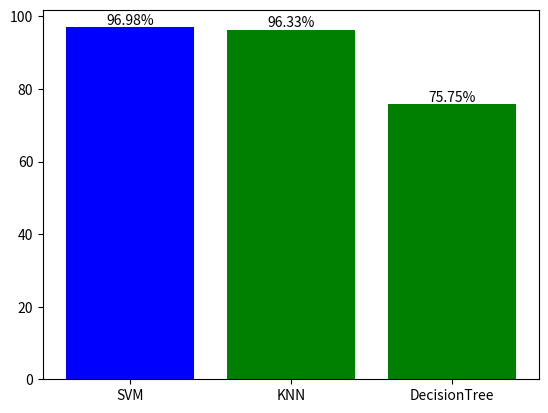

Write the Python code that produced this figure.
import matplotlib.pyplot as plt
fig,ax = plt.subplots()
rects1=ax.bar(['SVM','KNN','DecisionTree'],[96.98,96.33,75.75],color=['blue','green','green'])
def autolabel(rects):
    """Attach a text label above each bar in *rects*, displaying its height."""
    for rect in rects:
        height = rect.get_height()
        ax.annotate('{}%'.format(height),
                    xy=(rect.get_x() + rect.get_width() / 2, height),
                    xytext=(0, 0),  # 3 points vertical offset
                    textcoords="offset points",
                    ha='center', va='bottom')
autolabel(rects1)
plt.show()